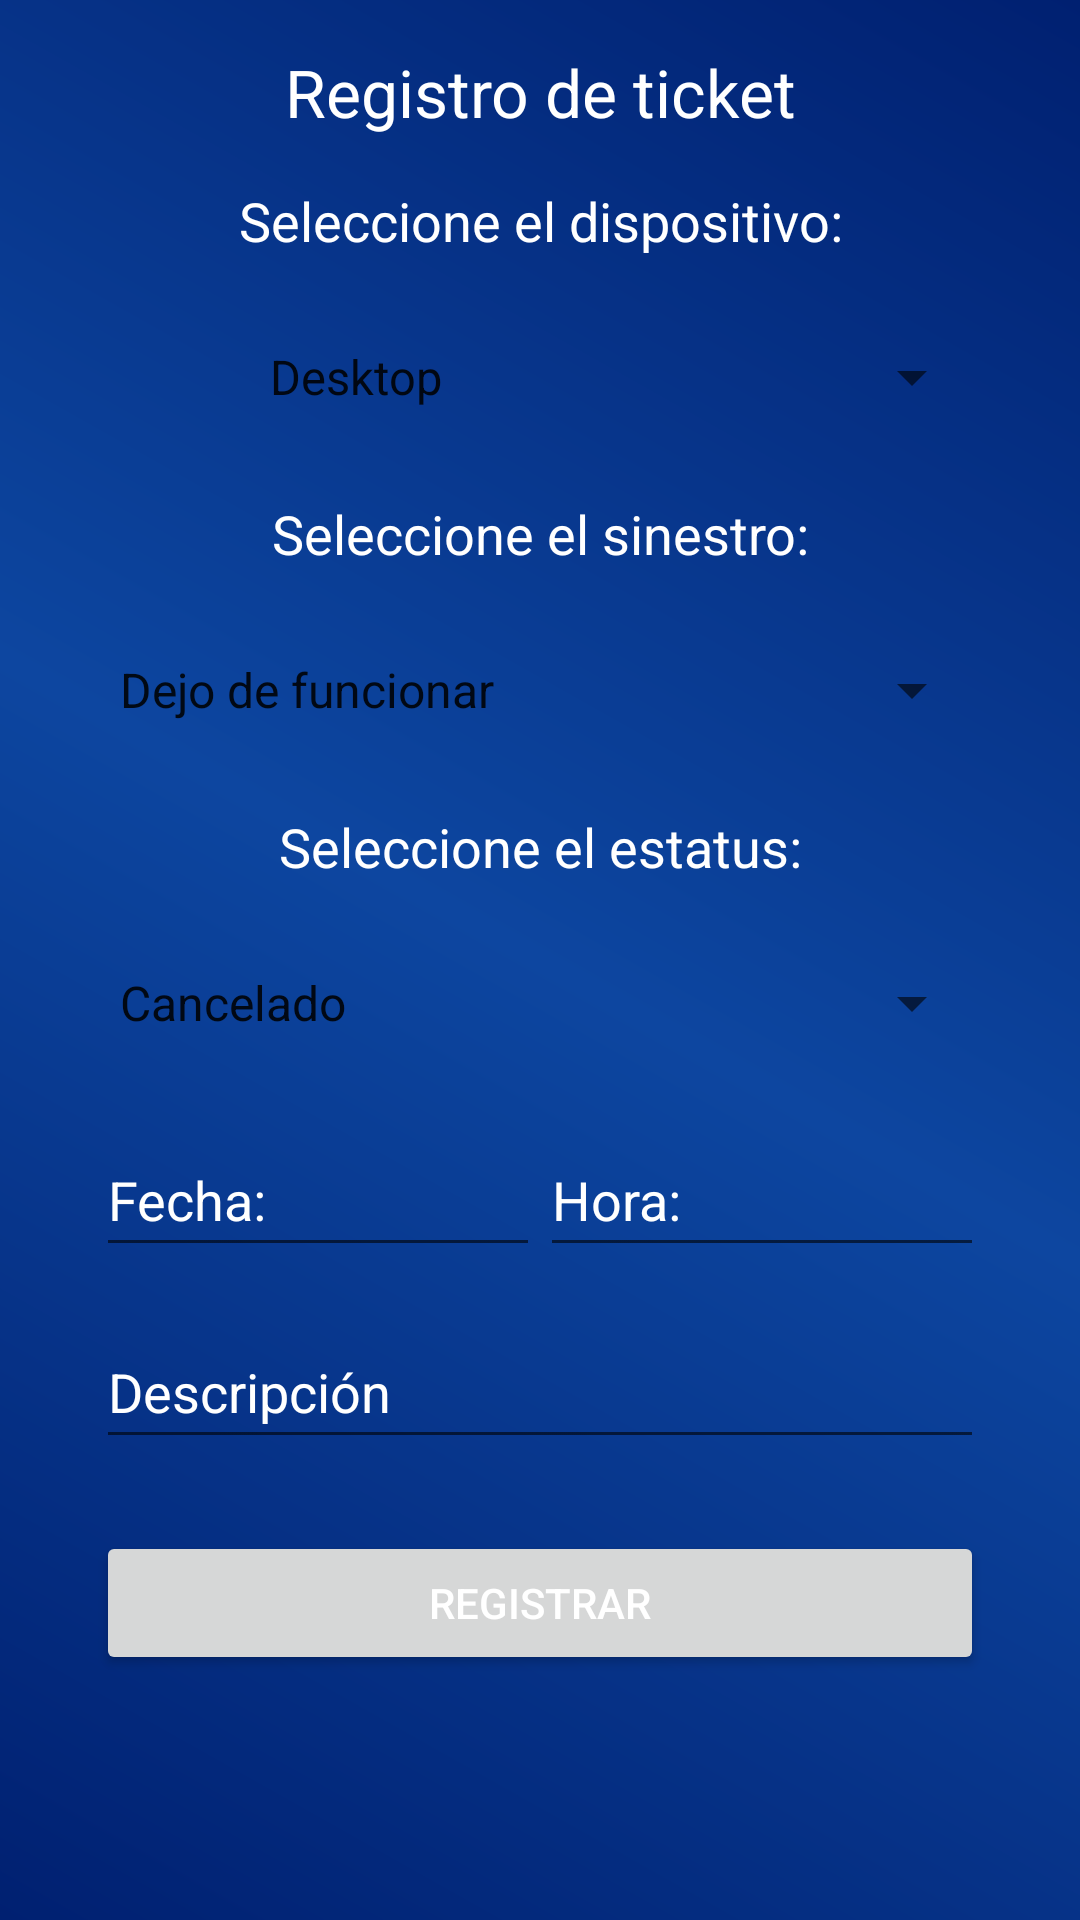

This screen was rendered from an Android layout file. Write that file and the resources it references.
<!-- AndroidManifest.xml: application theme Theme.Dsm501_help_desk -->
<!-- res/layout/activity_ticket.xml -->
<?xml version="1.0" encoding="utf-8"?>
<ScrollView xmlns:android="http://schemas.android.com/apk/res/android"
    xmlns:app="http://schemas.android.com/apk/res-auto"
    xmlns:tools="http://schemas.android.com/tools"
    android:layout_width="match_parent"
    android:layout_height="match_parent"
    android:fillViewport="true"
    tools:context=".TicketActivity">

    <androidx.constraintlayout.widget.ConstraintLayout
        android:layout_width="match_parent"
        android:layout_height="wrap_content"
        android:background="@drawable/bg_gradient"
        android:orientation="vertical"
        android:paddingHorizontal="32dp"
        android:paddingVertical="16dp">

        <TextView
            android:id="@+id/tvTitle"
            android:layout_width="match_parent"
            android:layout_height="wrap_content"
            android:gravity="center"
            android:text="Registro de ticket"
            android:textAppearance="@style/TextAppearance.AppCompat.Large"
            android:textColor="@color/primaryTextColor"
            app:layout_constraintStart_toStartOf="parent"
            app:layout_constraintTop_toTopOf="parent" />

        <TextView
            android:id="@+id/tv1"
            android:layout_width="match_parent"
            android:layout_height="wrap_content"
            android:layout_marginTop="16dp"
            android:gravity="center"
            android:text="Seleccione el dispositivo:"
            android:textAppearance="@style/TextAppearance.AppCompat.Medium"
            android:textColor="@color/primaryTextColor"
            app:layout_constraintStart_toStartOf="parent"
            app:layout_constraintTop_toBottomOf="@id/tvTitle" />

        <ImageView
            android:id="@+id/deviceImage"
            android:layout_width="50dp"
            android:layout_height="50dp"
            android:layout_marginTop="16dp"
            app:layout_constraintEnd_toStartOf="@+id/spDevices"
            app:layout_constraintHorizontal_bias="0.5"
            app:layout_constraintStart_toStartOf="parent"
            app:layout_constraintTop_toBottomOf="@+id/tv1"
            tools:srcCompat="@tools:sample/avatars" />

        <Spinner
            android:id="@+id/spDevices"
            android:layout_width="0dp"
            android:layout_height="wrap_content"
            android:layout_marginTop="16dp"
            android:entries="@array/devices"
            android:minHeight="48dp"
            app:layout_constraintEnd_toEndOf="parent"
            app:layout_constraintHorizontal_bias="0.5"
            app:layout_constraintStart_toEndOf="@+id/deviceImage"
            app:layout_constraintTop_toBottomOf="@+id/tv1" />

        <TextView
            android:id="@+id/tv2"
            android:layout_width="match_parent"
            android:layout_height="wrap_content"
            android:layout_marginTop="16dp"
            android:gravity="center"
            android:text="Seleccione el sinestro:"
            android:textAppearance="@style/TextAppearance.AppCompat.Medium"
            android:textColor="@color/primaryTextColor"
            app:layout_constraintStart_toStartOf="parent"
            app:layout_constraintTop_toBottomOf="@id/spDevices" />

        <Spinner
            android:id="@+id/spErrors"
            android:layout_width="match_parent"
            android:layout_height="wrap_content"
            android:layout_marginTop="16dp"
            android:entries="@array/errors"
            android:minHeight="48dp"
            app:layout_constraintStart_toStartOf="parent"
            app:layout_constraintTop_toBottomOf="@id/tv2" />

        <TextView
            android:id="@+id/tv3"
            android:layout_width="match_parent"
            android:layout_height="wrap_content"
            android:layout_marginTop="16dp"
            android:gravity="center"
            android:text="Seleccione el estatus:"
            android:textAppearance="@style/TextAppearance.AppCompat.Medium"
            android:textColor="@color/primaryTextColor"
            app:layout_constraintStart_toStartOf="parent"
            app:layout_constraintTop_toBottomOf="@id/spErrors" />

        <Spinner
            android:id="@+id/spStatus"
            android:layout_width="match_parent"
            android:layout_height="wrap_content"
            android:layout_marginTop="16dp"
            android:entries="@array/status"
            android:minHeight="48dp"
            app:layout_constraintStart_toStartOf="parent"
            app:layout_constraintTop_toBottomOf="@id/tv3" />


        <EditText
            android:id="@+id/txtDate"
            android:layout_width="0dp"
            android:layout_height="wrap_content"
            android:layout_marginTop="16dp"
            android:focusable="false"
            android:hint="Fecha:"
            android:inputType="date"
            android:minHeight="48dp"
            android:textColorHint="@color/primaryTextColor"
            app:layout_constraintEnd_toStartOf="@+id/txtTime"
            app:layout_constraintHorizontal_bias="0.5"
            app:layout_constraintStart_toStartOf="parent"
            app:layout_constraintTop_toBottomOf="@id/spStatus" />

        <EditText
            android:id="@+id/txtTime"
            android:layout_width="0dp"
            android:layout_height="wrap_content"
            android:layout_marginTop="16dp"
            android:focusable="false"
            android:hint="Hora:"
            android:inputType="time"
            android:longClickable="false"
            android:minHeight="48dp"
            android:textColorHint="@color/primaryTextColor"
            app:layout_constraintEnd_toEndOf="parent"
            app:layout_constraintHorizontal_bias="0.5"
            app:layout_constraintStart_toEndOf="@+id/txtDate"
            app:layout_constraintTop_toBottomOf="@+id/spStatus" />

        <EditText
            android:id="@+id/txtDescription"
            android:layout_width="match_parent"
            android:layout_height="wrap_content"
            android:layout_marginTop="16dp"
            android:hint="Descripción"
            android:inputType="textMultiLine"
            android:minHeight="48dp"
            android:textColorHint="@color/primaryTextColor"
            app:layout_constraintStart_toStartOf="parent"
            app:layout_constraintTop_toBottomOf="@id/txtTime" />

        <Button
            android:id="@+id/btnRegister"
            android:layout_width="match_parent"
            android:layout_height="wrap_content"
            android:layout_marginTop="24dp"
            android:text="Registrar"
            android:textColor="@color/primaryTextColor"
            app:layout_constraintStart_toStartOf="parent"
            app:layout_constraintTop_toBottomOf="@id/txtDescription" />

    </androidx.constraintlayout.widget.ConstraintLayout>


</ScrollView>
<!-- resources referenced by this layout -->
<resources>
  <string-array name="devices">
          <item>Desktop</item>
          <item>Smartphone</item>
          <item>Laptop</item>
          <item>Tablet</item>
          <item>Dispositivos de I/O</item>
      </string-array>
  <string-array name="errors">
          <item>Dejo de funcionar</item>
          <item>Aparece un error</item>
          <item>No enciende</item>
          <item>No responde</item>
          <item>Sufrió un siniestro</item>
      </string-array>
  <string-array name="status">
          <item>Cancelado</item>
          <item>Aceptado</item>
          <item>Atendido</item>
      </string-array>
  <color name="primaryTextColor">#ffffff</color>
  <!-- drawable bg_gradient (drawable) -->
  <?xml version="1.0" encoding="utf-8"?>
  <shape xmlns:android="http://schemas.android.com/apk/res/android">
      <gradient
          android:angle="45"
          android:centerColor="@color/primaryColor"
          android:startColor="@color/primaryDarkColor"
          android:endColor="@color/primaryDarkColor"
          />
  </shape>
  <style name="Theme.Dsm501_help_desk" parent="Theme.MaterialComponents.DayNight.DarkActionBar">
          
          <item name="colorPrimary">@color/primaryColor</item>
          <item name="colorPrimaryVariant">@color/primaryDarkColor</item>
          <item name="colorOnPrimary">@color/secondaryTextColor</item>
          
          <item name="colorSecondary">@color/secondaryLightColor</item>
          <item name="colorSecondaryVariant">@color/secondaryDarkColor</item>
          <item name="colorOnSecondary">@color/secondaryTextColor</item>
          
          <item name="android:statusBarColor" tools:targetApi="l">?attr/colorPrimaryVariant</item>
          
      </style>
  <color name="primaryColor">#0d46a0</color>
  <color name="primaryDarkColor">#002071</color>
  <color name="secondaryTextColor">#000000</color>
  <color name="secondaryLightColor">#B806B8</color>
  <color name="secondaryDarkColor">#9f93b6</color>
</resources>
